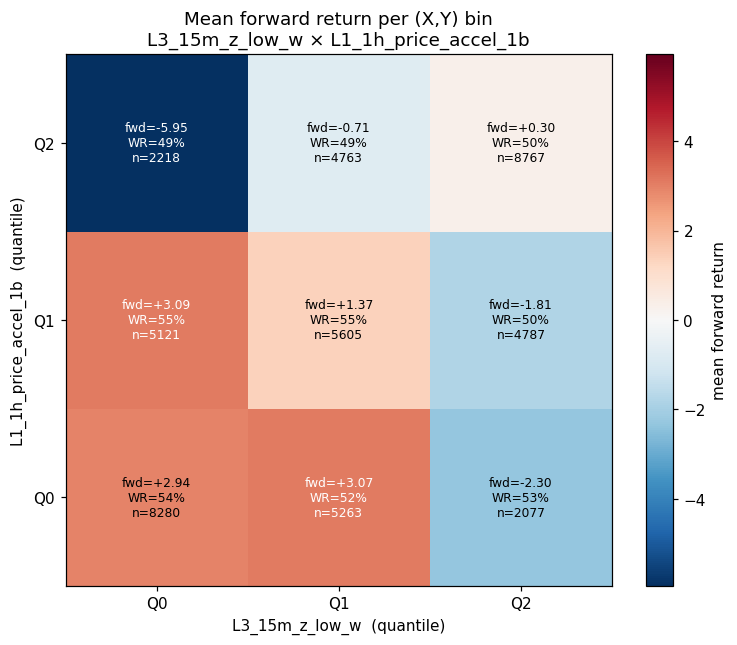

Values plotted in this chart, from the file beside it:
x_q, y_q, n, mean_fwd, std_fwd, win_rate, mean_conc, additive_pred, interaction
0, 0, 8280, 2.94, 63.69, 0.5372, -9.88, 3.235, -0.2948
0, 1, 5121, 3.094, 50.33, 0.552, -4.351, 1.905, 1.189
0, 2, 2218, -5.951, 89.91, 0.4878, -14.68, 0.05944, -6.01
1, 0, 5263, 3.071, 62.75, 0.5223, 3.5, 2.816, 0.2547
1, 1, 5605, 1.371, 43.89, 0.5481, 1.909, 1.487, -0.1159
1, 2, 4763, -0.7085, 71.61, 0.4946, -1.017, -0.3591, -0.3494
2, 0, 2077, -2.297, 77.73, 0.5277, 12.74, 0.8132, -3.11
2, 1, 4787, -1.81, 66.12, 0.5014, 7.484, -0.5165, -1.294
2, 2, 8767, 0.2961, 84.91, 0.5025, 10.39, -2.362, 2.658
